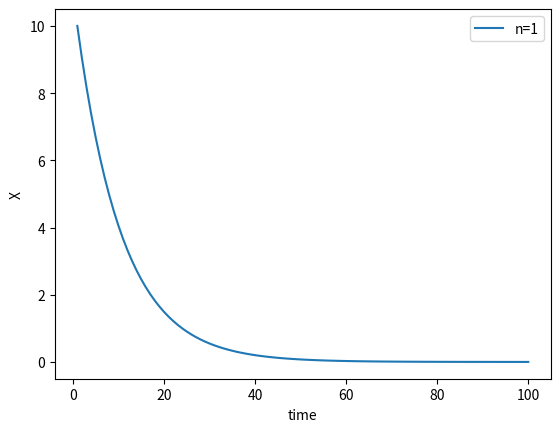

This chart was generated by the following Python code:
import numpy as np
import matplotlib.pyplot as p
from scipy import integrate


alpha = 0.1
beta = 0.5
K = 3
n = 1
init_x = 0


def model(X, t=0):
    return np.array([beta * (init_x**n/(init_x**n + K**n)) - alpha * X[0]])


t = np.linspace(1, 100, 100)

X0 = np.array([10]) # initial X value

X1 = integrate.odeint(model, X0, t)

p.plot(t, X1.T[0], label='n=1')

p.legend(loc='best')
p.ylabel('X')
p.xlabel('time')
p.show()
